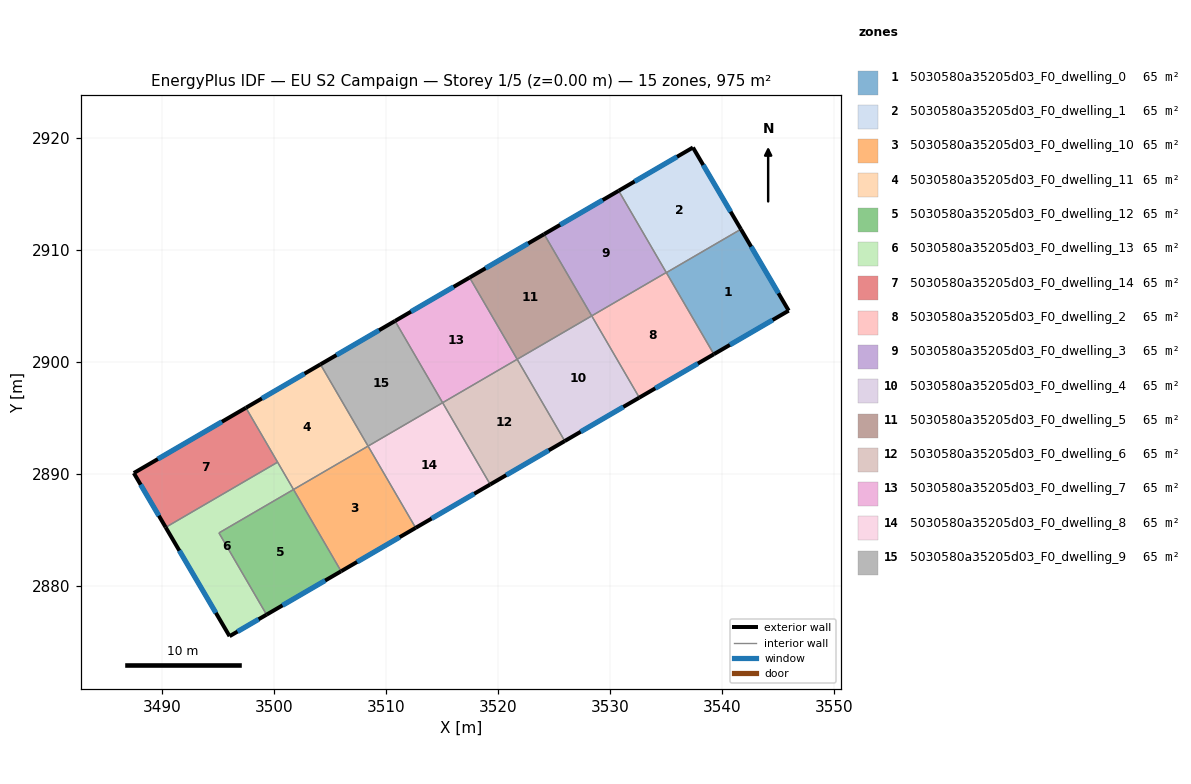
=== STOREY PLAN SPEC (per zone: floor XY polygon, exterior-wall plan segments, windows/doors) ===
zone 1: 5030580a35205d03_F0_dwelling_0  (65.0 m²)
  floor: (3541.69, 2911.85) (3545.95, 2904.59) (3539.28, 2900.70) (3535.04, 2907.98)
  exterior wall: (3545.95, 2904.59) – (3541.69, 2911.85)  [8.4 m]
    window: (3545.04, 2906.14) – (3542.60, 2910.30)  [8.3 m²]
  exterior wall: (3539.28, 2900.70) – (3545.95, 2904.59)  [7.7 m]
    window: (3540.71, 2901.53) – (3544.52, 2903.76)  [7.6 m²]
  interior walls: 2
zone 2: 5030580a35205d03_F0_dwelling_1  (65.0 m²)
  floor: (3537.41, 2919.15) (3541.69, 2911.85) (3535.04, 2907.98) (3530.78, 2915.29)
  exterior wall: (3541.69, 2911.85) – (3537.41, 2919.15)  [8.5 m]
    window: (3540.77, 2913.42) – (3538.33, 2917.58)  [8.3 m²]
  exterior wall: (3537.41, 2919.15) – (3530.78, 2915.29)  [7.7 m]
    window: (3535.99, 2918.32) – (3532.20, 2916.11)  [7.5 m²]
  interior walls: 3
zone 3: 5030580a35205d03_F0_dwelling_10  (65.0 m²)
  floor: (3508.42, 2892.50) (3512.66, 2885.21) (3506.01, 2881.33) (3501.76, 2888.63)
  exterior wall: (3506.01, 2881.33) – (3512.66, 2885.21)  [7.7 m]
    window: (3507.44, 2882.16) – (3511.24, 2884.38)  [7.5 m²]
  interior walls: 3
zone 4: 5030580a35205d03_F0_dwelling_11  (65.0 m²)
  floor: (3504.17, 2899.79) (3508.42, 2892.50) (3501.76, 2888.63) (3497.52, 2895.92)
  exterior wall: (3504.17, 2899.79) – (3497.52, 2895.92)  [7.7 m]
    window: (3502.74, 2898.96) – (3498.94, 2896.75)  [7.5 m²]
  interior walls: 4
zone 5: 5030580a35205d03_F0_dwelling_12  (65.0 m²)
  floor: (3501.76, 2888.63) (3506.01, 2881.33) (3499.36, 2877.46) (3495.11, 2884.75)
  exterior wall: (3499.36, 2877.46) – (3506.01, 2881.33)  [7.7 m]
    window: (3500.78, 2878.29) – (3504.59, 2880.50)  [7.5 m²]
  interior walls: 3
zone 6: 5030580a35205d03_F0_dwelling_13  (65.0 m²)
  floor: (3500.34, 2891.07) (3501.76, 2888.63) (3495.11, 2884.75) (3499.36, 2877.46) (3496.06, 2875.54) (3490.36, 2885.25)
  exterior wall: (3496.06, 2875.54) – (3499.36, 2877.46)  [3.8 m]
    window: (3496.76, 2875.95) – (3498.65, 2877.05)  [3.7 m²]
  exterior wall: (3490.36, 2885.25) – (3496.06, 2875.54)  [11.3 m]
    window: (3491.58, 2883.17) – (3494.84, 2877.62)  [11.0 m²]
  interior walls: 4
zone 7: 5030580a35205d03_F0_dwelling_14  (65.0 m²)
  floor: (3497.52, 2895.92) (3500.34, 2891.07) (3490.36, 2885.25) (3487.51, 2890.10)
  exterior wall: (3487.51, 2890.10) – (3490.36, 2885.25)  [5.6 m]
    window: (3488.12, 2889.06) – (3489.75, 2886.29)  [5.5 m²]
  exterior wall: (3497.52, 2895.92) – (3487.51, 2890.10)  [11.6 m]
    window: (3495.37, 2894.67) – (3489.66, 2891.34)  [11.3 m²]
  interior walls: 2
zone 8: 5030580a35205d03_F0_dwelling_2  (65.0 m²)
  floor: (3535.03, 2907.99) (3539.28, 2900.70) (3532.62, 2896.83) (3528.38, 2904.12)
  exterior wall: (3532.62, 2896.83) – (3539.28, 2900.70)  [7.7 m]
    window: (3534.05, 2897.66) – (3537.85, 2899.87)  [7.5 m²]
  interior walls: 4
zone 9: 5030580a35205d03_F0_dwelling_3  (65.0 m²)
  floor: (3530.78, 2915.29) (3535.03, 2907.99) (3528.38, 2904.12) (3524.13, 2911.42)
  exterior wall: (3530.78, 2915.29) – (3524.13, 2911.42)  [7.7 m]
    window: (3529.36, 2914.46) – (3525.55, 2912.24)  [7.5 m²]
  interior walls: 3
zone 10: 5030580a35205d03_F0_dwelling_4  (65.0 m²)
  floor: (3528.38, 2904.12) (3532.62, 2896.83) (3525.97, 2892.95) (3521.72, 2900.25)
  exterior wall: (3525.97, 2892.95) – (3532.62, 2896.83)  [7.7 m]
    window: (3527.39, 2893.78) – (3531.20, 2896.00)  [7.5 m²]
  interior walls: 3
zone 11: 5030580a35205d03_F0_dwelling_5  (65.0 m²)
  floor: (3524.13, 2911.42) (3528.38, 2904.12) (3521.72, 2900.25) (3517.48, 2907.54)
  exterior wall: (3524.13, 2911.42) – (3517.48, 2907.54)  [7.7 m]
    window: (3522.70, 2910.59) – (3518.90, 2908.37)  [7.5 m²]
  interior walls: 3
zone 12: 5030580a35205d03_F0_dwelling_6  (65.0 m²)
  floor: (3521.72, 2900.25) (3525.97, 2892.95) (3519.32, 2889.08) (3515.07, 2896.37)
  exterior wall: (3519.32, 2889.08) – (3525.97, 2892.95)  [7.7 m]
    window: (3520.74, 2889.91) – (3524.54, 2892.12)  [7.5 m²]
  interior walls: 3
zone 13: 5030580a35205d03_F0_dwelling_7  (65.0 m²)
  floor: (3517.48, 2907.54) (3521.72, 2900.25) (3515.07, 2896.37) (3510.82, 2903.67)
  exterior wall: (3517.48, 2907.54) – (3510.82, 2903.67)  [7.7 m]
    window: (3516.05, 2906.71) – (3512.25, 2904.50)  [7.5 m²]
  interior walls: 3
zone 14: 5030580a35205d03_F0_dwelling_8  (65.0 m²)
  floor: (3515.07, 2896.37) (3519.32, 2889.08) (3512.66, 2885.21) (3508.42, 2892.50)
  exterior wall: (3512.66, 2885.21) – (3519.32, 2889.08)  [7.7 m]
    window: (3514.09, 2886.04) – (3517.89, 2888.25)  [7.5 m²]
  interior walls: 3
zone 15: 5030580a35205d03_F0_dwelling_9  (65.0 m²)
  floor: (3510.82, 2903.67) (3515.07, 2896.37) (3508.42, 2892.50) (3504.17, 2899.79)
  exterior wall: (3510.82, 2903.67) – (3504.17, 2899.79)  [7.7 m]
    window: (3509.40, 2902.84) – (3505.60, 2900.62)  [7.5 m²]
  interior walls: 3

=== DERIVED (storey summary) ===
Building: EU S2 Campaign
Storey: 1 of 5  (floor level z = 0.00 m)
Storey gross floor area: 974.7 m²
Zones on this storey: 15
  - 5030580a35205d03_F0_dwelling_0: floor 65.0 m²; exterior wall 16.2 m (48.5 m²); 2 window(s) 15.8 m²; WWR 32.7%
  - 5030580a35205d03_F0_dwelling_1: floor 65.0 m²; exterior wall 16.1 m (48.4 m²); 2 window(s) 15.8 m²; WWR 32.7%
  - 5030580a35205d03_F0_dwelling_10: floor 65.0 m²; exterior wall 7.7 m (23.1 m²); 1 window(s) 7.5 m²; WWR 32.7%
  - 5030580a35205d03_F0_dwelling_11: floor 65.0 m²; exterior wall 7.7 m (23.1 m²); 1 window(s) 7.5 m²; WWR 32.7%
  - 5030580a35205d03_F0_dwelling_12: floor 65.0 m²; exterior wall 7.7 m (23.1 m²); 1 window(s) 7.5 m²; WWR 32.7%
  - 5030580a35205d03_F0_dwelling_13: floor 65.0 m²; exterior wall 15.1 m (45.2 m²); 2 window(s) 14.8 m²; WWR 32.7%
  - 5030580a35205d03_F0_dwelling_14: floor 65.0 m²; exterior wall 17.2 m (51.6 m²); 2 window(s) 16.9 m²; WWR 32.7%
  - 5030580a35205d03_F0_dwelling_2: floor 65.0 m²; exterior wall 7.7 m (23.1 m²); 1 window(s) 7.5 m²; WWR 32.7%
  - 5030580a35205d03_F0_dwelling_3: floor 65.0 m²; exterior wall 7.7 m (23.1 m²); 1 window(s) 7.5 m²; WWR 32.7%
  - 5030580a35205d03_F0_dwelling_4: floor 65.0 m²; exterior wall 7.7 m (23.1 m²); 1 window(s) 7.5 m²; WWR 32.7%
  - 5030580a35205d03_F0_dwelling_5: floor 65.0 m²; exterior wall 7.7 m (23.1 m²); 1 window(s) 7.5 m²; WWR 32.7%
  - 5030580a35205d03_F0_dwelling_6: floor 65.0 m²; exterior wall 7.7 m (23.1 m²); 1 window(s) 7.5 m²; WWR 32.7%
  - 5030580a35205d03_F0_dwelling_7: floor 65.0 m²; exterior wall 7.7 m (23.1 m²); 1 window(s) 7.5 m²; WWR 32.7%
  - 5030580a35205d03_F0_dwelling_8: floor 65.0 m²; exterior wall 7.7 m (23.1 m²); 1 window(s) 7.5 m²; WWR 32.7%
  - 5030580a35205d03_F0_dwelling_9: floor 65.0 m²; exterior wall 7.7 m (23.1 m²); 1 window(s) 7.5 m²; WWR 32.7%
Zone adjacency (shared interzone walls):
  - 5030580a35205d03_F0_dwelling_0 ↔ 5030580a35205d03_F0_dwelling_1
  - 5030580a35205d03_F0_dwelling_0 ↔ 5030580a35205d03_F0_dwelling_2
  - 5030580a35205d03_F0_dwelling_1 ↔ 5030580a35205d03_F0_dwelling_2
  - 5030580a35205d03_F0_dwelling_1 ↔ 5030580a35205d03_F0_dwelling_3
  - 5030580a35205d03_F0_dwelling_10 ↔ 5030580a35205d03_F0_dwelling_11
  - 5030580a35205d03_F0_dwelling_10 ↔ 5030580a35205d03_F0_dwelling_12
  - 5030580a35205d03_F0_dwelling_10 ↔ 5030580a35205d03_F0_dwelling_8
  - 5030580a35205d03_F0_dwelling_11 ↔ 5030580a35205d03_F0_dwelling_13
  - 5030580a35205d03_F0_dwelling_11 ↔ 5030580a35205d03_F0_dwelling_14
  - 5030580a35205d03_F0_dwelling_11 ↔ 5030580a35205d03_F0_dwelling_9
  - 5030580a35205d03_F0_dwelling_12 ↔ 5030580a35205d03_F0_dwelling_13
  - 5030580a35205d03_F0_dwelling_13 ↔ 5030580a35205d03_F0_dwelling_14
  - 5030580a35205d03_F0_dwelling_2 ↔ 5030580a35205d03_F0_dwelling_3
  - 5030580a35205d03_F0_dwelling_2 ↔ 5030580a35205d03_F0_dwelling_4
  - 5030580a35205d03_F0_dwelling_3 ↔ 5030580a35205d03_F0_dwelling_5
  - 5030580a35205d03_F0_dwelling_4 ↔ 5030580a35205d03_F0_dwelling_5
  - 5030580a35205d03_F0_dwelling_4 ↔ 5030580a35205d03_F0_dwelling_6
  - 5030580a35205d03_F0_dwelling_5 ↔ 5030580a35205d03_F0_dwelling_7
  - 5030580a35205d03_F0_dwelling_6 ↔ 5030580a35205d03_F0_dwelling_7
  - 5030580a35205d03_F0_dwelling_6 ↔ 5030580a35205d03_F0_dwelling_8
  - 5030580a35205d03_F0_dwelling_7 ↔ 5030580a35205d03_F0_dwelling_9
  - 5030580a35205d03_F0_dwelling_8 ↔ 5030580a35205d03_F0_dwelling_9